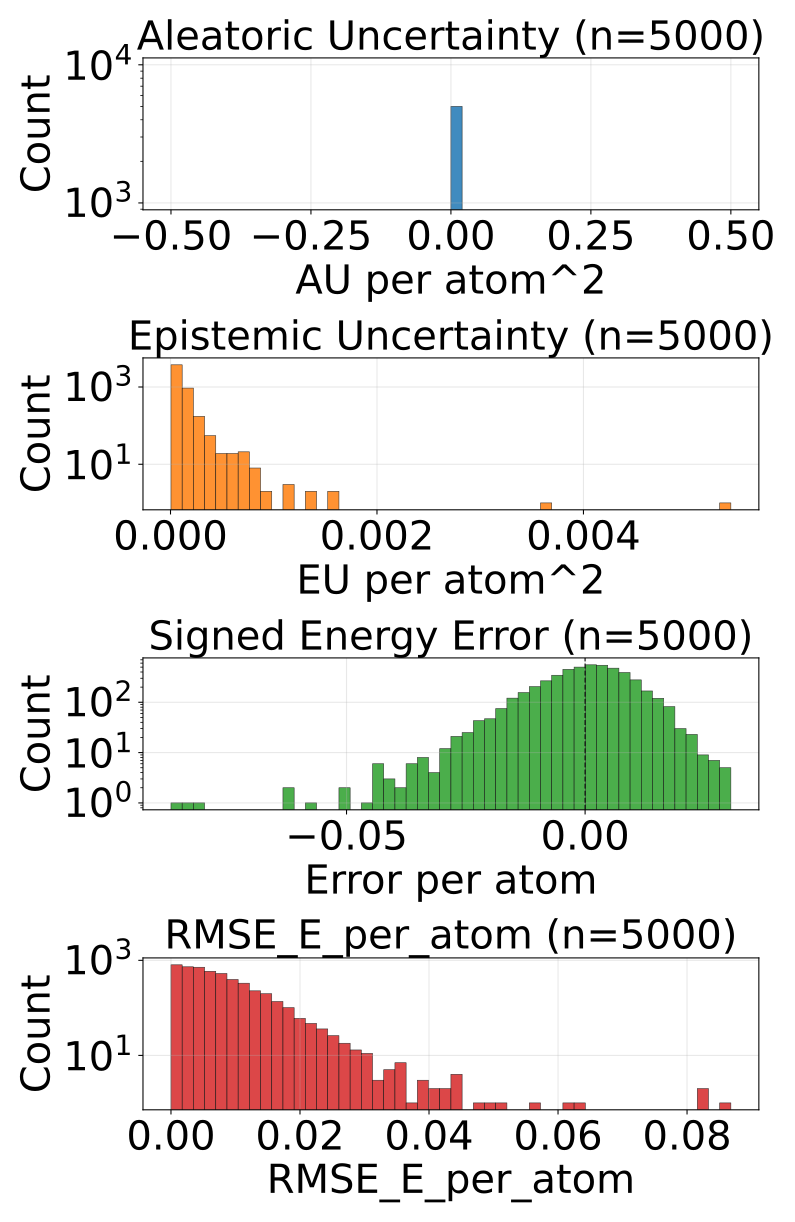

Data behind this chart, as committed beside it:
config_index, num_atoms, ref_energy, pred_energy, error, sq_error, rmse_e_atom, aleatoric_var, epistemic_var, total_var
0, 23.0, -675.7, -675.7, -0.002747, 7.543712854385376e-06, 0.002747, 0.0, 2.6083924240083434e-05, 2.6083924240083434e-05
1, 24.0, -732.3, -732.3, -0.005981, 3.577768802642822e-05, 0.005981, 0.0, 0.0001861, 0.0001861
2, 21.0, -598, -598.1, -0.01331, 0.000177, 0.01331, 0.0, 5.302783029037528e-05, 5.302783029037528e-05
3, 22.0, -664.1, -664.1, -0.001404, 1.9706785678863525e-06, 0.001404, 0.0, 3.8253328966675326e-05, 3.8253328966675326e-05
4, 22.0, -663.9, -663.8, 0.00415, 1.722574234008789e-05, 0.00415, 0.0, 3.5307184589328244e-05, 3.5307184589328244e-05
5, 23.0, -723.9, -723.9, -0.0006714, 4.507601261138916e-07, 0.0006714, 0.0, 3.6204419302521273e-05, 3.6204419302521273e-05
6, 23.0, -724, -724, 0.006042, 3.651157021522522e-05, 0.006042, 0.0, 4.7693214582977816e-05, 4.7693214582977816e-05
7, 22.0, -546.3, -546.3, -0.005737, 3.291666507720947e-05, 0.005737, 0.0, 3.669150100904517e-05, 3.669150100904517e-05
8, 23.0, -611.5, -611.5, 0.0144, 0.0002075, 0.0144, 0.0, 7.160510722314939e-05, 7.160510722314939e-05
9, 24.0, -671.3, -671.3, 0.00708, 5.0127506256103516e-05, 0.00708, 0.0, 5.222223626333289e-05, 5.222223626333289e-05
10, 24.0, -671.3, -671.3, 0.006104, 3.725290298461914e-05, 0.006104, 0.0, 6.451830267906189e-05, 6.451830267906189e-05
11, 24.0, -671.4, -671.4, 0.006592, 4.3451786041259766e-05, 0.006592, 0.0, 1.3112463420839049e-05, 1.3112463420839049e-05
12, 24.0, -671.4, -671.4, 0.01276, 0.0001627, 0.01276, 0.0, 9.998492714657914e-06, 9.998492714657914e-06
13, 25.0, -726.2, -726.2, -0.0009155, 8.381903171539307e-07, 0.0009155, 0.0, 4.833787534153089e-05, 4.833787534153089e-05
14, 24.0, -624.8, -624.8, -0.008118, 6.58966600894928e-05, 0.008118, 0.0, 6.108600791776553e-05, 6.108600791776553e-05
15, 24.0, -625.1, -625.1, -0.002197, 4.827976226806641e-06, 0.002197, 0.0, 3.342069612699561e-05, 3.342069612699561e-05
16, 25.0, -681.6, -681.6, -0.002502, 6.2622129917144775e-06, 0.002502, 0.0, 6.207618571352214e-05, 6.207618571352214e-05
17, 25.0, -622.9, -622.9, 0.0, 0.0, 0.0, 0.0, 5.841441634402145e-06, 5.841441634402145e-06
18, 25.0, -623, -623, 0.003174, 1.0073184967041016e-05, 0.003174, 0.0, 4.1666626202641055e-05, 4.1666626202641055e-05
19, 26.0, -677.5, -677.5, 0.00293, 8.58306884765625e-06, 0.00293, 0.0, 4.440303746378049e-05, 4.440303746378049e-05
20, 27.0, -686.9, -686.9, -0.001526, 2.3283064365386963e-06, 0.001526, 0.0, 3.940705209970474e-05, 3.940705209970474e-05
21, 23.0, -547.5, -547.5, 0.001343, 1.8030405044555664e-06, 0.001343, 0.0, 2.8409995138645172e-05, 2.8409995138645172e-05
22, 23.0, -547.6, -547.6, -0.004333, 1.877918839454651e-05, 0.004333, 0.0, 9.775906801223755e-05, 9.775906801223755e-05
23, 25.0, -667.3, -667.3, -0.003906, 1.52587890625e-05, 0.003906, 0.0, 7.270016067195684e-05, 7.270016067195684e-05
24, 25.0, -667.5, -667.5, -0.005432, 2.950802445411682e-05, 0.005432, 0.0, 2.5848672521533445e-05, 2.5848672521533445e-05
25, 26.0, -720.3, -720.3, 0.02045, 0.0004181, 0.02045, 0.0, 7.696654938627034e-05, 7.696654938627034e-05
26, 25.0, -563.8, -563.8, 0.002075, 4.306435585021973e-06, 0.002075, 0.0, 8.061136759351939e-05, 8.061136759351939e-05
27, 25.0, -564, -564, 0.01019, 0.0001039, 0.01019, 0.0, 3.174431549268775e-05, 3.174431549268775e-05
28, 26.0, -578, -578, 0.009644, 9.299814701080322e-05, 0.009644, 0.0, 3.511588874971494e-05, 3.511588874971494e-05
29, 26.0, -578.1, -578.1, 0.01233, 0.000152, 0.01233, 0.0, 1.8252805602969602e-05, 1.8252805602969602e-05
30, 26.0, -578.1, -578.1, 0.005432, 2.950802445411682e-05, 0.005432, 0.0, 7.446184463333338e-05, 7.446184463333338e-05
31, 26.0, -578, -578, 0.01093, 0.0001194, 0.01093, 0.0, 4.687588807428256e-05, 4.687588807428256e-05
32, 27.0, -632.4, -632.4, -0.002319, 5.379319190979004e-06, 0.002319, 0.0, 4.001334309577942e-05, 4.001334309577942e-05
33, 27.0, -577.9, -577.9, -0.007507, 5.63599169254303e-05, 0.007507, 0.0, 1.2142210835008882e-05, 1.2142210835008882e-05
34, 27.0, -577.9, -577.9, 0.007019, 4.9266964197158813e-05, 0.007019, 0.0, 1.664869523665402e-05, 1.664869523665402e-05
35, 29.0, -640.8, -640.8, -0.00238, 5.666166543960571e-06, 0.00238, 0.0, 4.013087527710013e-05, 4.013087527710013e-05
36, 33.0, -811.1, -811.1, 0.01538, 0.0002366, 0.01538, 0.0, 4.794914275407791e-05, 4.794914275407791e-05
37, 33.0, -811.1, -811.1, -0.01031, 0.0001064, 0.01031, 0.0, 3.3024138247128576e-05, 3.3024138247128576e-05
38, 26.0, -464.9, -464.9, -0.001312, 1.7220154404640198e-06, 0.001312, 0.0, 7.795980491209775e-05, 7.795980491209775e-05
39, 28.0, -577.5, -577.5, -0.004211, 1.7736107110977173e-05, 0.004211, 0.0, 6.109047535574064e-05, 6.109047535574064e-05
40, 28.0, -577.8, -577.8, 0.003418, 1.1682510375976562e-05, 0.003418, 0.0, 1.3002752893953584e-05, 1.3002752893953584e-05
41, 28.0, -538, -538, -0.0003662, 1.341104507446289e-07, 0.0003662, 0.0, 3.0394643545150757e-05, 3.0394643545150757e-05
42, 29.0, -589.9, -589.9, 0.006104, 3.725290298461914e-05, 0.006104, 0.0, 3.5388955438975245e-05, 3.5388955438975245e-05
43, 34.0, -771.4, -771.3, 0.001648, 2.7157366275787354e-06, 0.001648, 0.0, 6.155110895633698e-05, 6.155110895633698e-05
44, 34.0, -771.4, -771.4, 0.002686, 7.212162017822266e-06, 0.002686, 0.0, 1.7109141481341794e-05, 1.7109141481341794e-05
45, 34.0, -771.3, -771.3, -0.002747, 7.543712854385376e-06, 0.002747, 0.0, 3.5912358725909144e-05, 3.5912358725909144e-05
46, 34.0, -771.3, -771.3, 0.002014, 4.056841135025024e-06, 0.002014, 0.0, 0.0001115, 0.0001115
47, 34.0, -771.3, -771.3, -0.01154, 0.0001331, 0.01154, 0.0, 5.107894685352221e-05, 5.107894685352221e-05
48, 26.0, -408.4, -408.4, 0.006134, 3.762636333703995e-05, 0.006134, 0.0, 5.094376319902949e-05, 5.094376319902949e-05
49, 26.0, -408.3, -408.3, 0.002075, 4.306435585021973e-06, 0.002075, 0.0, 4.67983991256915e-05, 4.67983991256915e-05
50, 26.0, -408.2, -408.2, -0.001587, 2.518296241760254e-06, 0.001587, 0.0, 4.4440850615501404e-05, 4.4440850615501404e-05
51, 26.0, -408.3, -408.3, -0.003082, 9.500421583652496e-06, 0.003082, 0.0, 3.882781675201841e-05, 3.882781675201841e-05
52, 26.0, -408.3, -408.3, -0.0006409, 4.10713255405426e-07, 0.0006409, 0.0, 2.6267207431374118e-05, 2.6267207431374118e-05
53, 28.0, -485.3, -485.3, 0.001678, 2.8172507882118225e-06, 0.001678, 0.0, 5.8686222473625094e-05, 5.8686222473625094e-05
54, 28.0, -485.3, -485.3, -0.006989, 4.883948713541031e-05, 0.006989, 0.0, 7.505020766984671e-05, 7.505020766984671e-05
55, 28.0, -485.5, -485.5, 0.001556, 2.4223700165748596e-06, 0.001556, 0.0, 1.868545041361358e-05, 1.868545041361358e-05
56, 29.0, -539.1, -539.1, 0.006958, 4.8413872718811035e-05, 0.006958, 0.0, 2.041030711552594e-05, 2.041030711552594e-05
57, 29.0, -539.1, -539.1, -0.01093, 0.0001194, 0.01093, 0.0, 3.2798201573314145e-05, 3.2798201573314145e-05
58, 29.0, -539.2, -539.2, -0.005615, 3.153085708618164e-05, 0.005615, 0.0, 3.7063098716316745e-05, 3.7063098716316745e-05
59, 29.0, -539.2, -539.2, -0.02295, 0.0005267, 0.02295, 0.0, 4.5774133468512446e-05, 4.5774133468512446e-05
... 4,940 more rows
